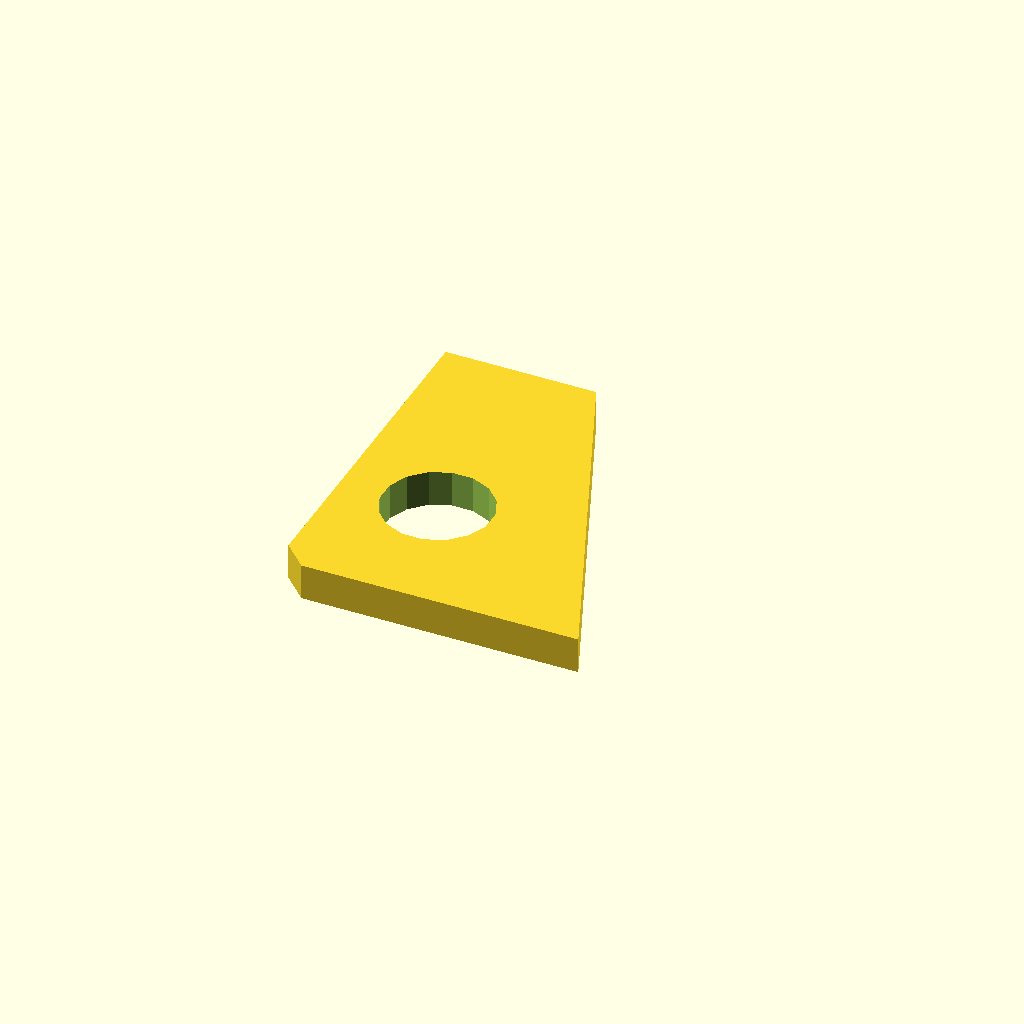
Cell 1 — every parameter at its default value.
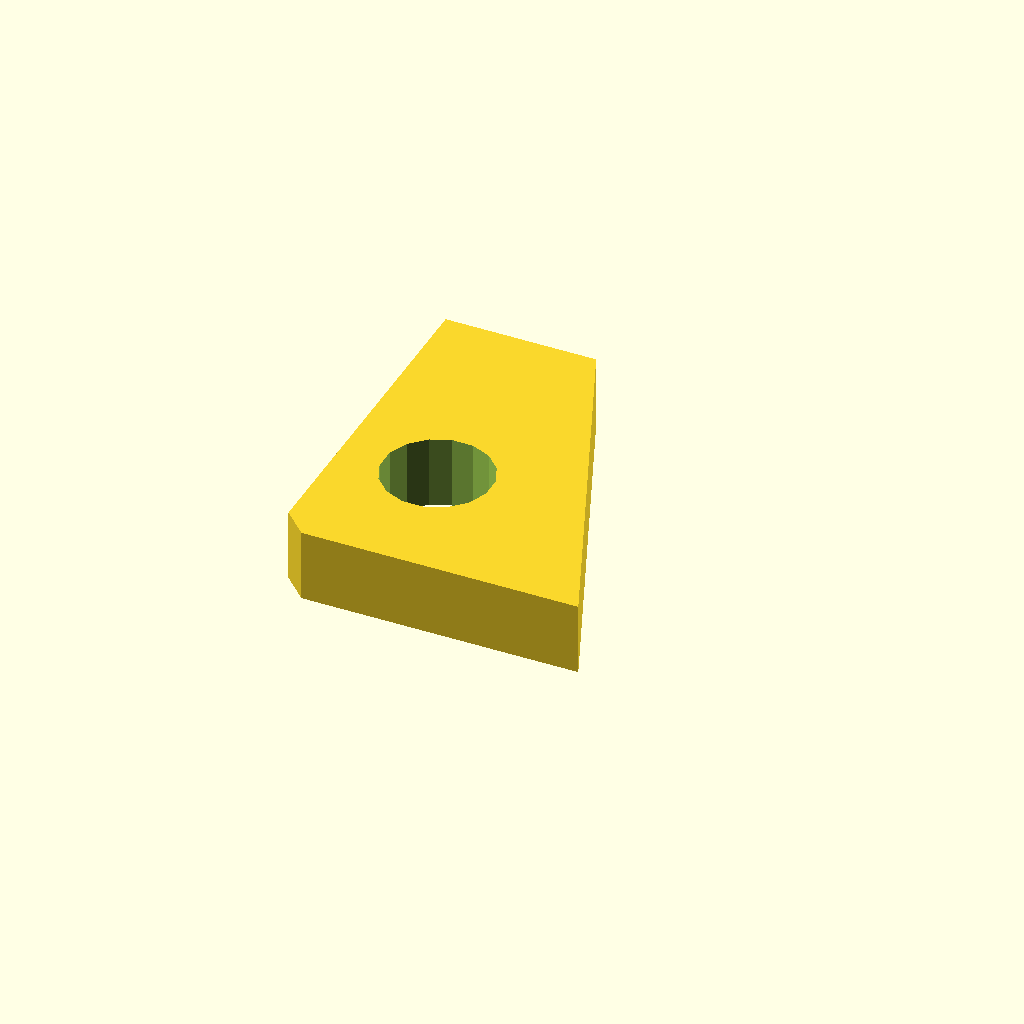
Cell 2: the same model with plate_t = 12.
One fixed orthographic camera (rotation 55°, 0°, 25°; colour scheme Cornfield) for every cell.
Source of the model, optional_data/data/sketch4/bracketplates/part_0067.scad:
$fn = 32;

// ----------------------------------------------------------------------
// Bracket plate: gusset 50 x 60
// ----------------------------------------------------------------------

// --- parameters (mm) ---
hole_r = 3;               // bolt hole radius
plate_t = 6;              // plate thickness, Z (extrusion height)
gus_a = 50;               // base length
gus_b = 60;               // height
top_x = 25;               // top edge X of the angled cut
light_r = 9;              // lightening hole radius
fit_tol = 0.1;            // declared fit tolerance (prompt contract)
free_tol = 0.3;           // declared free tolerance (prompt contract)

light_d = 2 * light_r;

profile = [[4, 0], [25, 0], [50, 0], [25, 60], [0, 60], [0, 4]];  // primary outline, 6 points, counter clockwise
void_1 = [[24.835, 24.517], [23.505, 27.767], [21.033, 30.261], [17.794, 31.619], [14.283, 31.635], [11.033, 30.305], [8.539, 27.833], [7.181, 24.594], [7.165, 21.083], [8.495, 17.833], [10.967, 15.339], [14.206, 13.981], [17.717, 13.965], [20.967, 15.295], [23.461, 17.767], [24.819, 21.006]];  // lightening hole, 16 points

// --- the one profile operation ---
difference() {
  linear_extrude(height = plate_t) polygon(points = profile);
  translate([0, 0, -1])
    linear_extrude(height = plate_t + 2) polygon(points = void_1);
}
Parameter table extracted from the source (name, type, default, range or options):
hole_r: number, default 3
plate_t: number, default 6
gus_a: number, default 50
gus_b: number, default 60
top_x: number, default 25
light_r: number, default 9
fit_tol: number, default 0.1
free_tol: number, default 0.3
